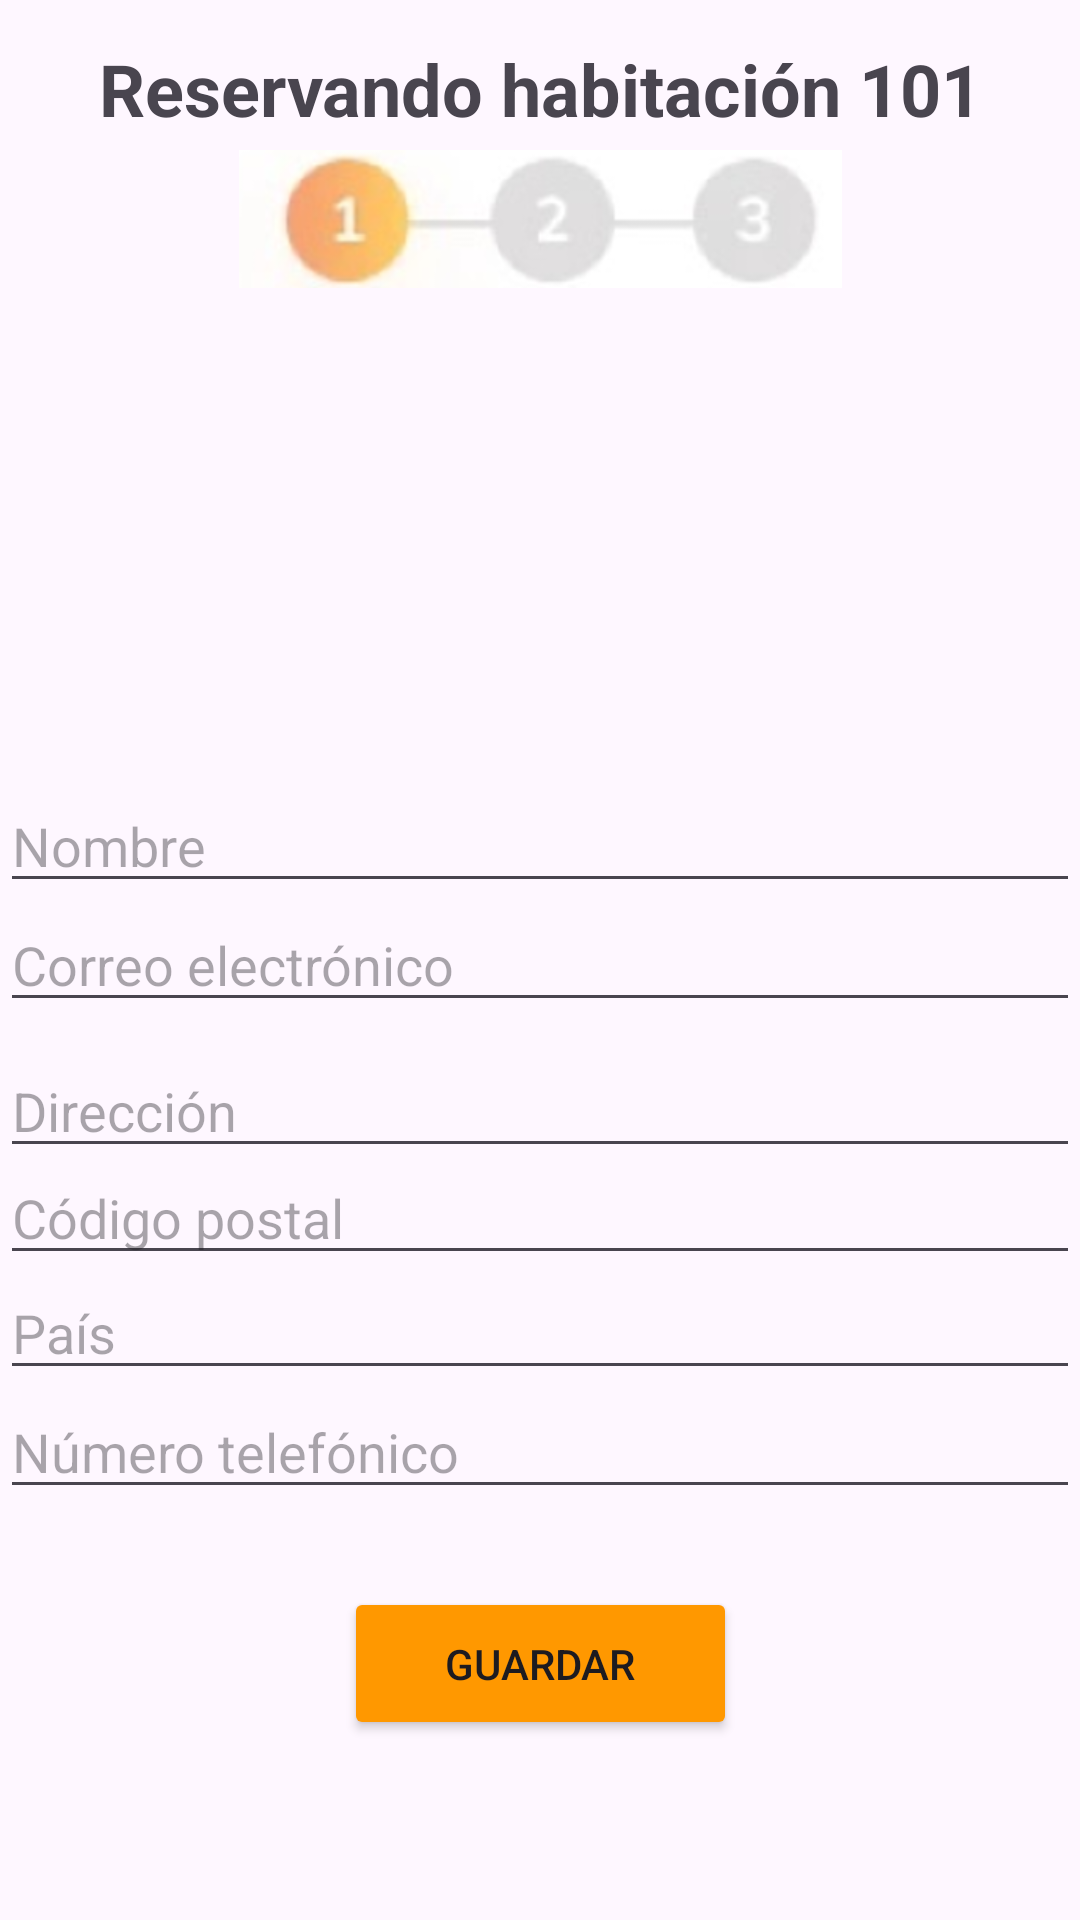

This screen was rendered from an Android layout file. Write that file and the resources it references.
<!-- AndroidManifest.xml: application theme Theme.Hotelcielo -->
<!-- res/layout/fragment_confirmacion_datos.xml -->
<?xml version="1.0" encoding="utf-8"?>
<androidx.constraintlayout.widget.ConstraintLayout xmlns:android="http://schemas.android.com/apk/res/android"
    xmlns:app="http://schemas.android.com/apk/res-auto"
    android:id="@+id/confirmaciondatos"
    android:layout_width="match_parent"
    android:layout_height="match_parent"
    android:backgroundTint="#000000">
    <ImageView
        android:id="@+id/imageView2"
        android:layout_width="wrap_content"
        android:layout_height="wrap_content"
        app:layout_constraintBottom_toBottomOf="parent"
        app:layout_constraintEnd_toEndOf="parent"
        app:layout_constraintHorizontal_bias="0.041"
        app:layout_constraintStart_toStartOf="parent"
        app:layout_constraintTop_toTopOf="parent"
        app:layout_constraintVertical_bias="0.022"
        app:srcCompat="@drawable/volver" />
    <TextView
        android:id="@+id/lblreservandohabitacion"
        android:layout_width="wrap_content"
        android:layout_height="wrap_content"
        android:text="Reservando habitación 101"
        android:textSize="24sp"
        android:textStyle="bold"
        app:layout_constraintBottom_toBottomOf="parent"
        app:layout_constraintEnd_toEndOf="parent"
        app:layout_constraintHorizontal_bias="0.504"
        app:layout_constraintStart_toStartOf="parent"
        app:layout_constraintTop_toTopOf="parent"
        app:layout_constraintVertical_bias="0.022" />

    <ImageView
        android:id="@+id/imageView3"
        android:layout_width="285dp"
        android:layout_height="46dp"
        app:layout_constraintBottom_toBottomOf="parent"
        app:layout_constraintEnd_toEndOf="parent"
        app:layout_constraintStart_toStartOf="parent"
        app:layout_constraintTop_toTopOf="parent"
        app:layout_constraintVertical_bias="0.084"
        app:srcCompat="@drawable/proceso1" />

    <EditText
        android:id="@+id/txtcodigopostal"
        android:layout_width="0dp"
        android:layout_height="wrap_content"
        android:ems="10"
        android:hint="Código postal"
        android:inputType="number"
        app:layout_constraintBottom_toBottomOf="@+id/btnguardardatos"
        app:layout_constraintEnd_toEndOf="parent"
        app:layout_constraintHorizontal_bias="0.0"
        app:layout_constraintStart_toStartOf="parent"
        app:layout_constraintTop_toTopOf="parent"
        app:layout_constraintVertical_bias="0.712" />

    <EditText
        android:id="@+id/txtnumerotelefonico"
        android:layout_width="0dp"
        android:layout_height="wrap_content"
        android:ems="10"
        android:hint="Número telefónico"
        android:inputType="phone"
        app:layout_constraintBottom_toBottomOf="parent"
        app:layout_constraintEnd_toEndOf="parent"
        app:layout_constraintHorizontal_bias="0.0"
        app:layout_constraintStart_toStartOf="parent"
        app:layout_constraintTop_toTopOf="parent"
        app:layout_constraintVertical_bias="0.771" />

    <EditText
        android:id="@+id/txtnombre"
        android:layout_width="0dp"
        android:layout_height="wrap_content"
        android:ems="10"
        android:hint="Nombre"
        android:inputType="text"
        app:layout_constraintBottom_toBottomOf="@+id/btnguardardatos"
        app:layout_constraintEnd_toEndOf="parent"
        app:layout_constraintHorizontal_bias="0.0"
        app:layout_constraintStart_toStartOf="parent"
        app:layout_constraintTop_toTopOf="parent"
        app:layout_constraintVertical_bias="0.482" />

    <EditText
        android:id="@+id/txtcorreo"
        android:layout_width="0dp"
        android:layout_height="wrap_content"
        android:ems="10"
        android:hint="Correo electrónico"
        android:focusable="false"
        android:clickable="false"
        android:inputType="none"
        app:layout_constraintBottom_toBottomOf="parent"
        app:layout_constraintEnd_toEndOf="parent"
        app:layout_constraintHorizontal_bias="0.0"
        app:layout_constraintStart_toStartOf="parent"
        app:layout_constraintTop_toTopOf="parent" />

    <EditText
        android:id="@+id/txtpais"
        android:layout_width="0dp"
        android:layout_height="wrap_content"
        android:ems="10"
        android:hint="País"
        android:inputType="text"
        app:layout_constraintBottom_toBottomOf="parent"
        app:layout_constraintEnd_toEndOf="parent"
        app:layout_constraintHorizontal_bias="1.0"
        app:layout_constraintStart_toStartOf="parent"
        app:layout_constraintTop_toTopOf="parent"
        app:layout_constraintVertical_bias="0.705" />

    <EditText
        android:id="@+id/txtdireccion"
        android:layout_width="0dp"
        android:layout_height="wrap_content"
        android:ems="10"
        android:hint="Dirección"
        android:inputType="text"
        app:layout_constraintBottom_toBottomOf="@+id/btnguardardatos"
        app:layout_constraintEnd_toEndOf="parent"
        app:layout_constraintHorizontal_bias="0.0"
        app:layout_constraintStart_toStartOf="parent"
        app:layout_constraintTop_toTopOf="parent"
        app:layout_constraintVertical_bias="0.646" />

    <Button
        android:id="@+id/btnguardardatos"
        android:layout_width="131dp"
        android:layout_height="51dp"
        android:backgroundTint="#FF9800"
        android:text="Guardar"
        app:layout_constraintBottom_toBottomOf="parent"
        app:layout_constraintEnd_toEndOf="parent"
        app:layout_constraintStart_toStartOf="parent"
        app:layout_constraintTop_toTopOf="parent"
        app:layout_constraintVertical_bias="0.898" />

    <ImageView
        android:id="@+id/imagenhabitacion"
        android:layout_width="320dp"
        android:layout_height="169dp"
        app:layout_constraintBottom_toBottomOf="parent"
        app:layout_constraintEnd_toEndOf="parent"
        app:layout_constraintHorizontal_bias="0.494"
        app:layout_constraintStart_toStartOf="parent"
        app:layout_constraintTop_toTopOf="parent"
        app:layout_constraintVertical_bias="0.202"
        app:srcCompat="@drawable/familiar" />
</androidx.constraintlayout.widget.ConstraintLayout>
<!-- resources referenced by this layout -->
<resources>
  <!-- drawable proceso1: png bitmap (drawable, 26568 bytes) -->
  <style name="Theme.Hotelcielo" parent="Base.Theme.Hotelcielo" />
  <style name="Base.Theme.Hotelcielo" parent="Theme.Material3.DayNight.NoActionBar">
          
          
      </style>
</resources>
